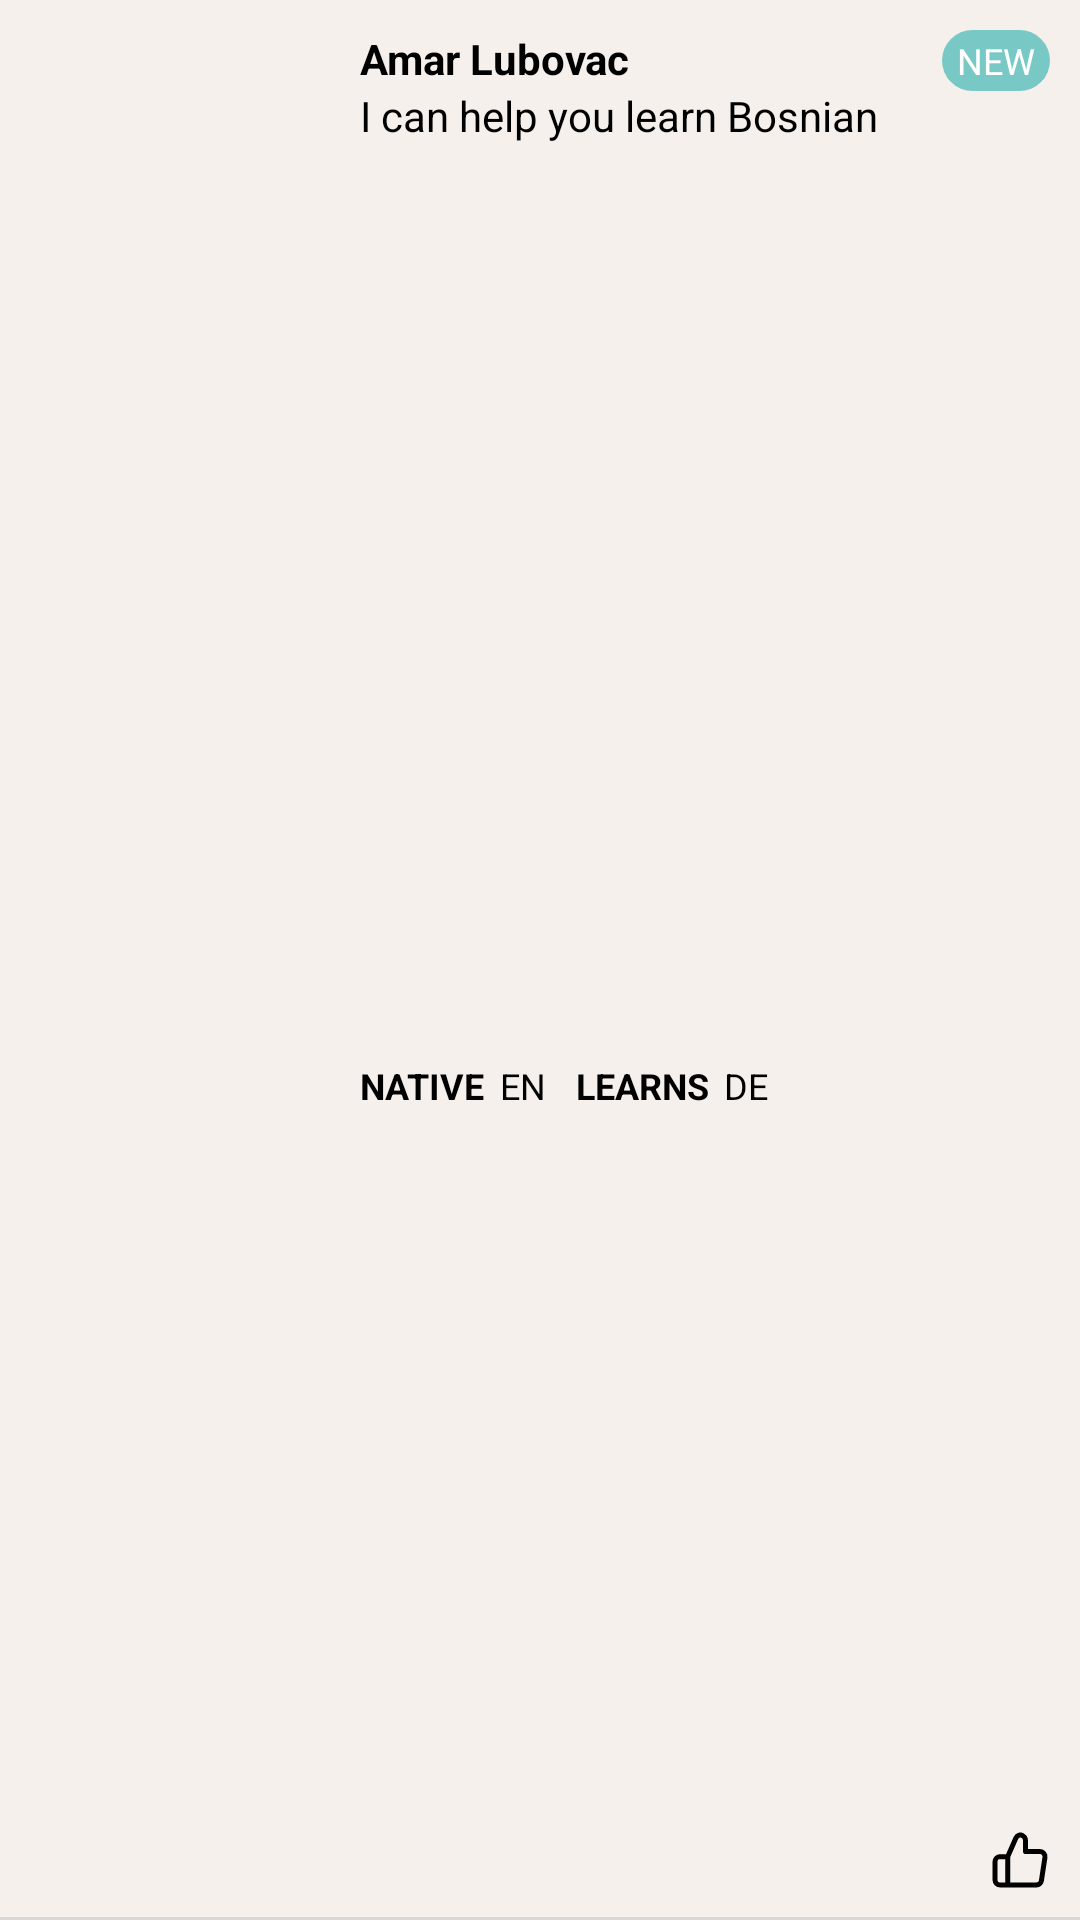

Write the Android layout XML for this screen, with the resource values it uses.
<!-- AndroidManifest.xml: application theme Theme.PeopleListApp -->
<!-- res/layout/person_list_item.xml -->
<?xml version="1.0" encoding="utf-8"?>
<RelativeLayout xmlns:android="http://schemas.android.com/apk/res/android"
    android:layout_width="match_parent"
    android:layout_height="120dp"
    android:background="#F6F0EC"
    xmlns:app="http://schemas.android.com/apk/res-auto">

    <androidx.appcompat.widget.AppCompatImageView
        android:id="@+id/image"
        android:layout_width="100dp"
        android:layout_height="100dp"
        android:layout_centerVertical="true"
        android:layout_marginStart="10dp">
    </androidx.appcompat.widget.AppCompatImageView>

    <TextView
        android:id="@+id/nameTV"
        android:layout_width="match_parent"
        android:layout_height="wrap_content"
        android:layout_marginStart="10dp"
        android:layout_marginTop="10dp"
        android:layout_toStartOf="@id/newTV"
        android:layout_toEndOf="@id/image"
        android:textColor="@color/black"
        android:text="Amar Lubovac"
        android:textStyle="bold" />

    <TextView
        android:id="@+id/descTV"
        android:layout_width="match_parent"
        android:layout_height="wrap_content"
        android:layout_below="@id/nameTV"
        android:layout_marginStart="10dp"
        android:layout_marginEnd="10dp"
        android:layout_toEndOf="@id/image"
        android:text="I can help you learn Bosnian"
        android:textColor="@color/black" />

    <TextView
        android:id="@+id/newTV"
        android:layout_width="wrap_content"
        android:layout_height="wrap_content"
        android:layout_alignParentEnd="true"
        android:layout_marginTop="10dp"
        android:layout_marginEnd="10dp"
        android:background="@drawable/green_rounded_background"
        android:paddingStart="5dp"
        android:paddingEnd="5dp"
        android:paddingTop="2dp"
        android:paddingBottom="2dp"
        android:text="NEW"
        android:textColor="@color/white"
        android:textSize="12sp" />

    <TextView
        android:id="@+id/nativeTitleTV"
        android:layout_width="wrap_content"
        android:layout_height="wrap_content"
        android:layout_alignBottom="@id/image"
        android:layout_marginStart="10dp"
        android:layout_toEndOf="@id/image"
        android:text="NATIVE"
        android:textSize="12sp"
        android:textColor="@color/black"
        android:textStyle="bold" />

    <TextView
        android:id="@+id/nativeTV"
        android:layout_width="wrap_content"
        android:layout_height="wrap_content"
        android:layout_alignBottom="@id/image"
        android:layout_marginStart="5dp"
        android:textColor="@color/black"
        android:layout_toEndOf="@id/nativeTitleTV"
        android:textSize="12sp"
        android:text="EN" />

    <TextView
        android:id="@+id/learnTitleTV"
        android:layout_width="wrap_content"
        android:layout_height="wrap_content"
        android:layout_alignBottom="@id/image"
        android:layout_marginStart="10dp"
        android:layout_toEndOf="@id/nativeTV"
        android:text="LEARNS"
        android:textColor="@color/black"
        android:textSize="12sp"
        android:textStyle="bold" />

    <TextView
        android:id="@+id/learnTV"
        android:layout_width="wrap_content"
        android:layout_height="wrap_content"
        android:layout_alignBottom="@id/image"
        android:layout_marginStart="5dp"
        android:layout_toEndOf="@id/learnTitleTV"
        android:layout_toStartOf="@id/likedImage"
        android:textColor="@color/black"
        android:textSize="12sp"
        android:text="DE" />

    <androidx.appcompat.widget.AppCompatImageView
        android:id="@+id/likedImage"
        android:layout_width="40dp"
        android:layout_height="40dp"
        android:layout_alignParentEnd="true"
        android:layout_alignParentBottom="true"
        android:padding="10dp"
        app:srcCompat="@drawable/ic_unliked" />

    <View
        android:layout_width="match_parent"
        android:layout_height="1dp"
        android:layout_alignParentBottom="true"
        android:background="#D8D8D8">
    </View>

</RelativeLayout>
<!-- resources referenced by this layout -->
<resources>
  <!-- drawable green_rounded_background (drawable) -->
  <?xml version="1.0" encoding="UTF-8"?>
  <shape xmlns:android="http://schemas.android.com/apk/res/android">
      <solid android:color="#78c9c5"/>
      <corners android:radius="20dp"/>
  </shape>
  <!-- drawable ic_unliked (drawable) -->
  <vector android:height="50dp" android:viewportHeight="24"
      android:viewportWidth="24" android:width="50dp" xmlns:android="http://schemas.android.com/apk/res/android">
      <path android:fillColor="#00000000"
          android:pathData="M7.0841,10.6629L10.3393,3.2391C10.79,2.2112 11.9999,1.6801 12.9811,2.2056C14.5081,3.0234 14.2018,3.7899 14.2018,8.6016H19.9659C21.2123,8.6016 22.1654,9.7277 21.9759,10.9763L20.568,20.2521C20.4154,21.2577 19.5618,22 18.558,22H7.0841M7.0841,10.6629V22M7.0841,10.6629H4.0336C2.9105,10.6629 2,11.5857 2,12.7242V19.9387C2,21.0771 2.9105,22 4.0336,22L7.0841,22"
          android:strokeColor="#000000" android:strokeLineCap="round"
          android:strokeLineJoin="round" android:strokeWidth="2"/>
  </vector>
  <style name="Theme.PeopleListApp" parent="Theme.MaterialComponents.DayNight.DarkActionBar">
          
          <item name="colorPrimary">@color/purple_500</item>
          <item name="colorPrimaryVariant">@color/purple_700</item>
          <item name="colorOnPrimary">@color/white</item>
          
          <item name="colorSecondary">@color/teal_200</item>
          <item name="colorSecondaryVariant">@color/teal_700</item>
          <item name="colorOnSecondary">@color/black</item>
          
          <item name="android:statusBarColor" tools:targetApi="l">?attr/colorPrimaryVariant</item>
          
      </style>
  <!-- not gathered from this repository: default colours our renderer supplied (Android Studio template values) -->
  <color name="purple_500">#FF6200EE</color>
  <color name="purple_700">#FF3700B3</color>
  <color name="teal_200">#FF03DAC5</color>
  <color name="teal_700">#FF018786</color>
  <color name="black">#FF000000</color>
  <color name="white">#FFFFFFFF</color>
</resources>
